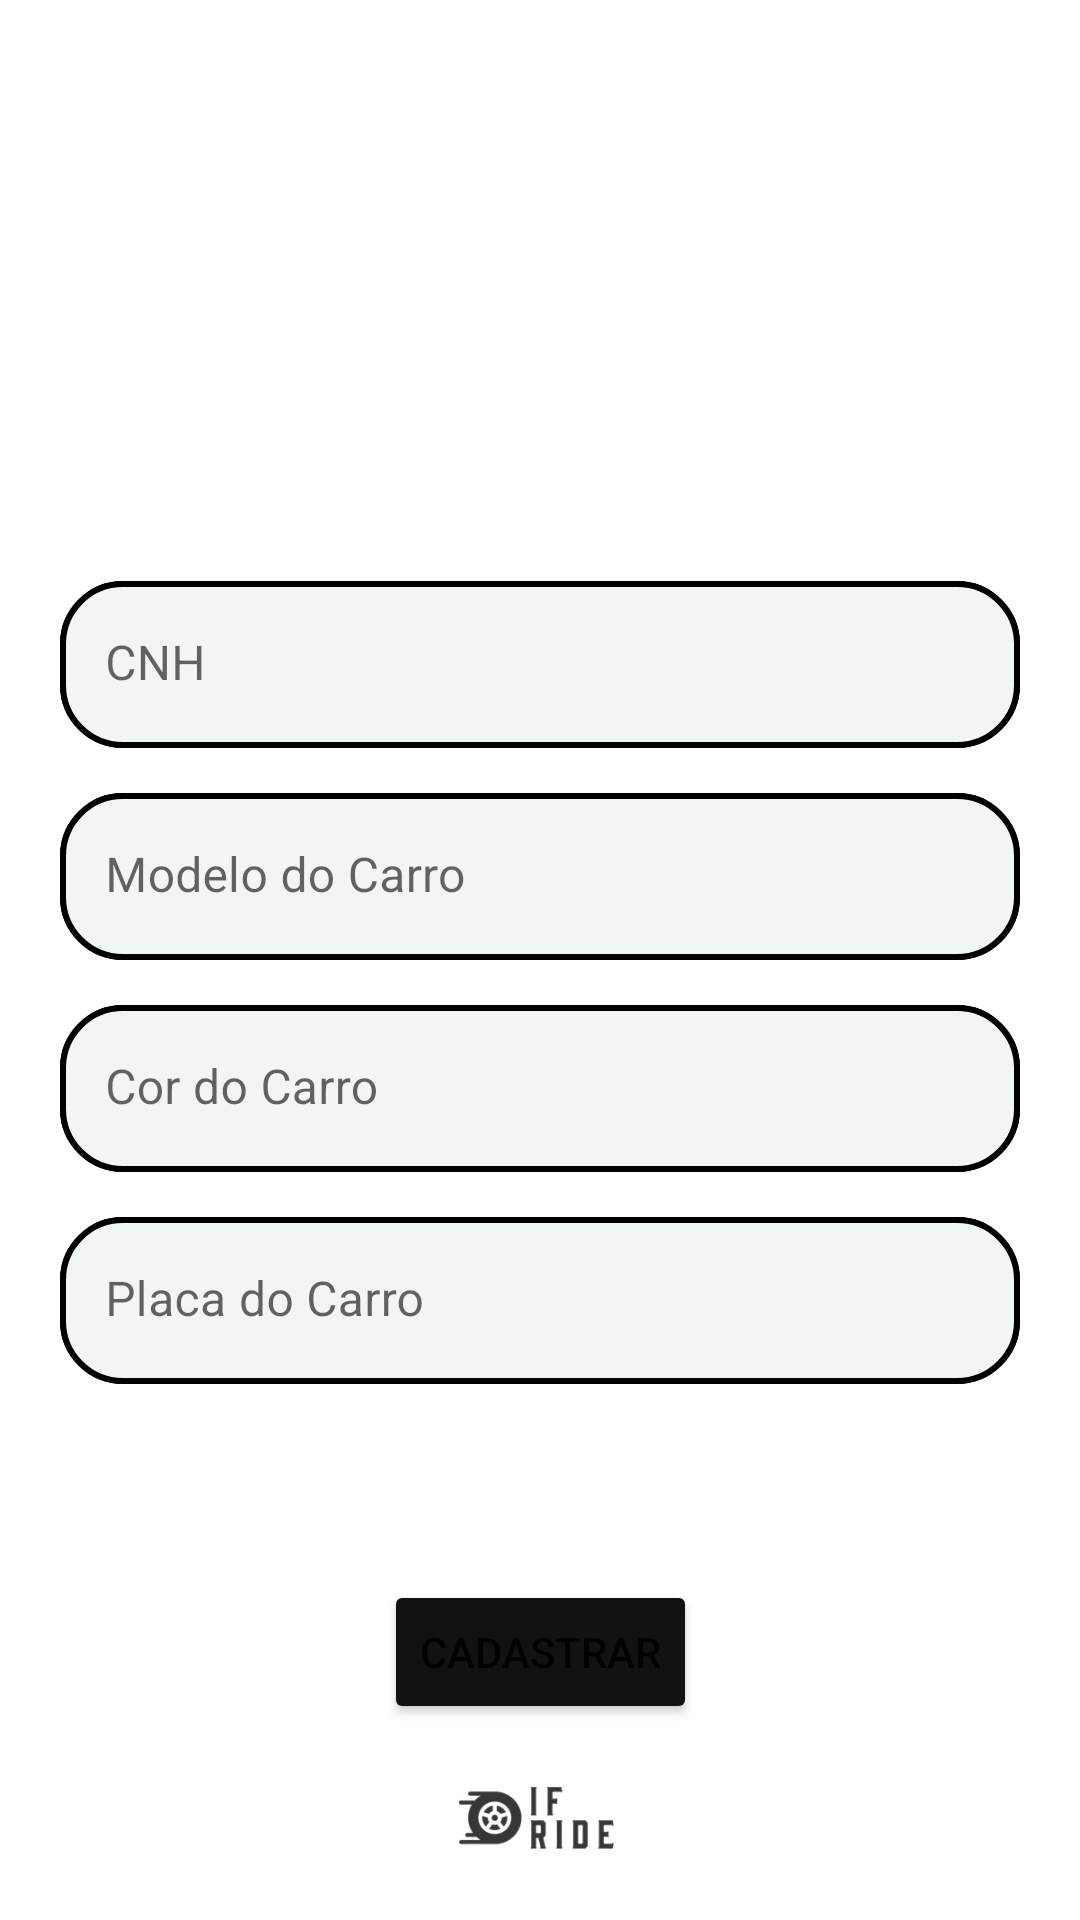

Write the Android layout XML for this screen, with the resource values it uses.
<!-- AndroidManifest.xml: application theme AppTheme -->
<!-- res/layout/activity_register_driver.xml -->
<?xml version="1.0" encoding="utf-8"?>
<androidx.constraintlayout.widget.ConstraintLayout xmlns:android="http://schemas.android.com/apk/res/android"
    xmlns:app="http://schemas.android.com/apk/res-auto"
    xmlns:tools="http://schemas.android.com/tools"
    android:layout_width="match_parent"
    android:layout_height="match_parent"
    tools:context=".RegisterDriverActivity">


    <androidx.fragment.app.FragmentContainerView
        android:id="@+id/fragment_toolbar"
        android:layout_width="match_parent"
        android:layout_height="wrap_content"
        app:layout_constraintTop_toTopOf="parent"
        tools:layout="@layout/fragment_tool_bar"/>

    <TextView
        android:id="@+id/tv_title_register_driver"
        android:layout_width="wrap_content"
        android:layout_height="wrap_content"
        app:layout_constraintTop_toTopOf="parent"
        app:layout_constraintEnd_toEndOf="parent"
        app:layout_constraintStart_toStartOf="parent"
        app:layout_constraintBottom_toBottomOf="@id/fragment_toolbar"
        android:text="@string/title_register_driver"
        android:textSize="25sp"
        android:textColor="@color/white">

    </TextView>

    <LinearLayout
        android:id="@+id/ll_inputs"
        android:layout_width="match_parent"
        android:layout_height="wrap_content"
        app:layout_constraintTop_toTopOf="parent"
        app:layout_constraintBottom_toBottomOf="parent"
        android:orientation="vertical">

        <com.google.android.material.textfield.TextInputLayout
            android:id="@+id/filled_et_cnh"
            android:layout_width="match_parent"
            android:layout_height="wrap_content"
            app:layout_constraintTop_toBottomOf="@id/tv_title_register_driver"
            android:layout_marginTop="15dp"
            android:background="@drawable/border_inputs"
            android:layout_marginLeft="20dp"
            android:layout_marginRight="20dp"
            style="@style/TextInputLayoutStyle">

            <com.google.android.material.textfield.TextInputEditText
                android:id="@+id/et_cnh"
                android:layout_width="match_parent"
                android:layout_height="wrap_content"
                android:hint="@string/cnh_input"
                android:inputType="number"
                android:paddingLeft="15dp"
                android:background="@drawable/border_inputs"
                app:hintAnimationEnabled="false"/>

        </com.google.android.material.textfield.TextInputLayout>

        <com.google.android.material.textfield.TextInputLayout
            android:id="@+id/filled_et_carModel"
            android:layout_width="match_parent"
            android:layout_height="wrap_content"
            app:layout_constraintTop_toBottomOf="@id/filled_et_cnh"
            android:layout_marginTop="15dp"
            android:background="@drawable/border_inputs"
            android:layout_marginLeft="20dp"
            android:layout_marginRight="20dp"
            style="@style/TextInputLayoutStyle">

            <com.google.android.material.textfield.TextInputEditText
                android:id="@+id/et_carModel"
                android:layout_width="match_parent"
                android:layout_height="wrap_content"
                android:hint="@string/car_model_input"
                android:inputType="text"
                android:paddingLeft="15dp"
                android:background="@drawable/border_inputs"
                app:hintAnimationEnabled="false"/>

        </com.google.android.material.textfield.TextInputLayout>

        <com.google.android.material.textfield.TextInputLayout
            android:id="@+id/filled_et_carColor"
            android:layout_width="match_parent"
            android:layout_height="wrap_content"
            app:layout_constraintTop_toBottomOf="@id/filled_et_carModel"
            android:layout_marginTop="15dp"
            android:background="@drawable/border_inputs"
            android:layout_marginLeft="20dp"
            android:layout_marginRight="20dp"
            style="@style/TextInputLayoutStyle">

            <com.google.android.material.textfield.TextInputEditText
                android:id="@+id/et_carColor"
                android:layout_width="match_parent"
                android:layout_height="wrap_content"
                android:hint="@string/car_color_input"
                android:inputType="text"
                android:paddingLeft="15dp"
                android:background="@drawable/border_inputs"
                app:hintAnimationEnabled="false"/>

        </com.google.android.material.textfield.TextInputLayout>

        <com.google.android.material.textfield.TextInputLayout
            android:id="@+id/filled_et_plate"
            android:layout_width="match_parent"
            android:layout_height="wrap_content"
            app:layout_constraintTop_toBottomOf="@id/filled_et_carColor"
            android:layout_marginTop="15dp"
            android:background="@drawable/border_inputs"
            android:layout_marginLeft="20dp"
            android:layout_marginRight="20dp"
            style="@style/TextInputLayoutStyle">

            <com.google.android.material.textfield.TextInputEditText
                android:id="@+id/et_plate"
                android:layout_width="match_parent"
                android:layout_height="wrap_content"
                android:hint="@string/plate_input"
                android:inputType="textCapWords"
                android:paddingLeft="15dp"
                android:background="@drawable/border_inputs"
                app:hintAnimationEnabled="false"/>

        </com.google.android.material.textfield.TextInputLayout>

    </LinearLayout>



    <Button
        android:id="@+id/btn_submit_register_driver"
        android:layout_width="wrap_content"
        android:layout_height="wrap_content"
        app:layout_constraintTop_toBottomOf="@id/ll_inputs"
        app:layout_constraintBottom_toBottomOf="parent"
        app:layout_constraintEnd_toEndOf="parent"
        app:layout_constraintStart_toStartOf="parent"
        android:text="@string/btn_submit_register"
        android:backgroundTint="@color/light_black"/>

    <ImageView
        android:layout_width="100dp"
        android:layout_height="60dp"
        android:src="@drawable/if_ride_icon"
        app:layout_constraintTop_toBottomOf="@id/btn_submit_register_driver"
        app:layout_constraintBottom_toBottomOf="parent"
        app:layout_constraintEnd_toEndOf="parent"
        app:layout_constraintStart_toStartOf="parent"/>



</androidx.constraintlayout.widget.ConstraintLayout>
<!-- res/layout/fragment_tool_bar.xml (included above) -->
<?xml version="1.0" encoding="utf-8"?>
<LinearLayout xmlns:android="http://schemas.android.com/apk/res/android"
    android:layout_width="match_parent"
    android:layout_height="match_parent"
    xmlns:app="http://schemas.android.com/apk/res-auto"
    android:orientation="vertical">

    <androidx.appcompat.widget.Toolbar
        android:id="@+id/toolbar"
        android:layout_width="match_parent"
        android:layout_height="?attr/actionBarSize"
        android:background="?attr/colorPrimary"
        android:elevation="4dp"
        android:theme="@style/ThemeOverlay.AppCompat.ActionBar"
        app:navigationIcon="@drawable/baseline_arrow_back"/>


</LinearLayout>
<!-- resources referenced by this layout -->
<resources>
  <color name="light_black">#121212</color>
  <color name="white">#FFFFFFFF</color>
  <!-- drawable border_inputs (drawable) -->
  <?xml version="1.0" encoding="utf-8"?>
  <selector xmlns:android="http://schemas.android.com/apk/res/android">
      <item>
          <shape xmlns:android="http://schemas.android.com/apk/res/android">
              <solid android:color="@color/bold_white" /> 
              <stroke
                  android:width="2dp"
                  android:color="@color/black"/>
              <corners android:radius="20dp" /> 
          </shape>
  
  
      </item>
  </selector>
  <!-- drawable if_ride_icon: jpeg bitmap (drawable, 5431 bytes) -->
  <string name="btn_submit_register">Cadastrar</string>
  <string name="car_color_input">Cor do Carro</string>
  <string name="car_model_input">Modelo do Carro</string>
  <string name="cnh_input">CNH</string>
  <string name="plate_input">Placa do Carro</string>
  <string name="title_register_driver">Registrar Motorista</string>
  <style name="TextInputLayoutStyle" parent="Widget.MaterialComponents.TextInputLayout.FilledBox">
          <item name="boxStrokeColor">@color/mtrl_textinput_default_box_stroke_color</item>
      </style>
  <style name="AppTheme" parent="Theme.MaterialComponents.Light.NoActionBar">
          <item name="colorPrimary">@color/black</item>
          <item name="android:statusBarColor">?attr/colorPrimary</item>
      </style>
  <color name="bold_white">#F1F5F4</color>
  <color name="black">#FF000000</color>
  <color name="mtrl_textinput_default_box_stroke_color" tools:override="true" tools:ignore="PrivateResource">#00FFFFFF</color>
</resources>
